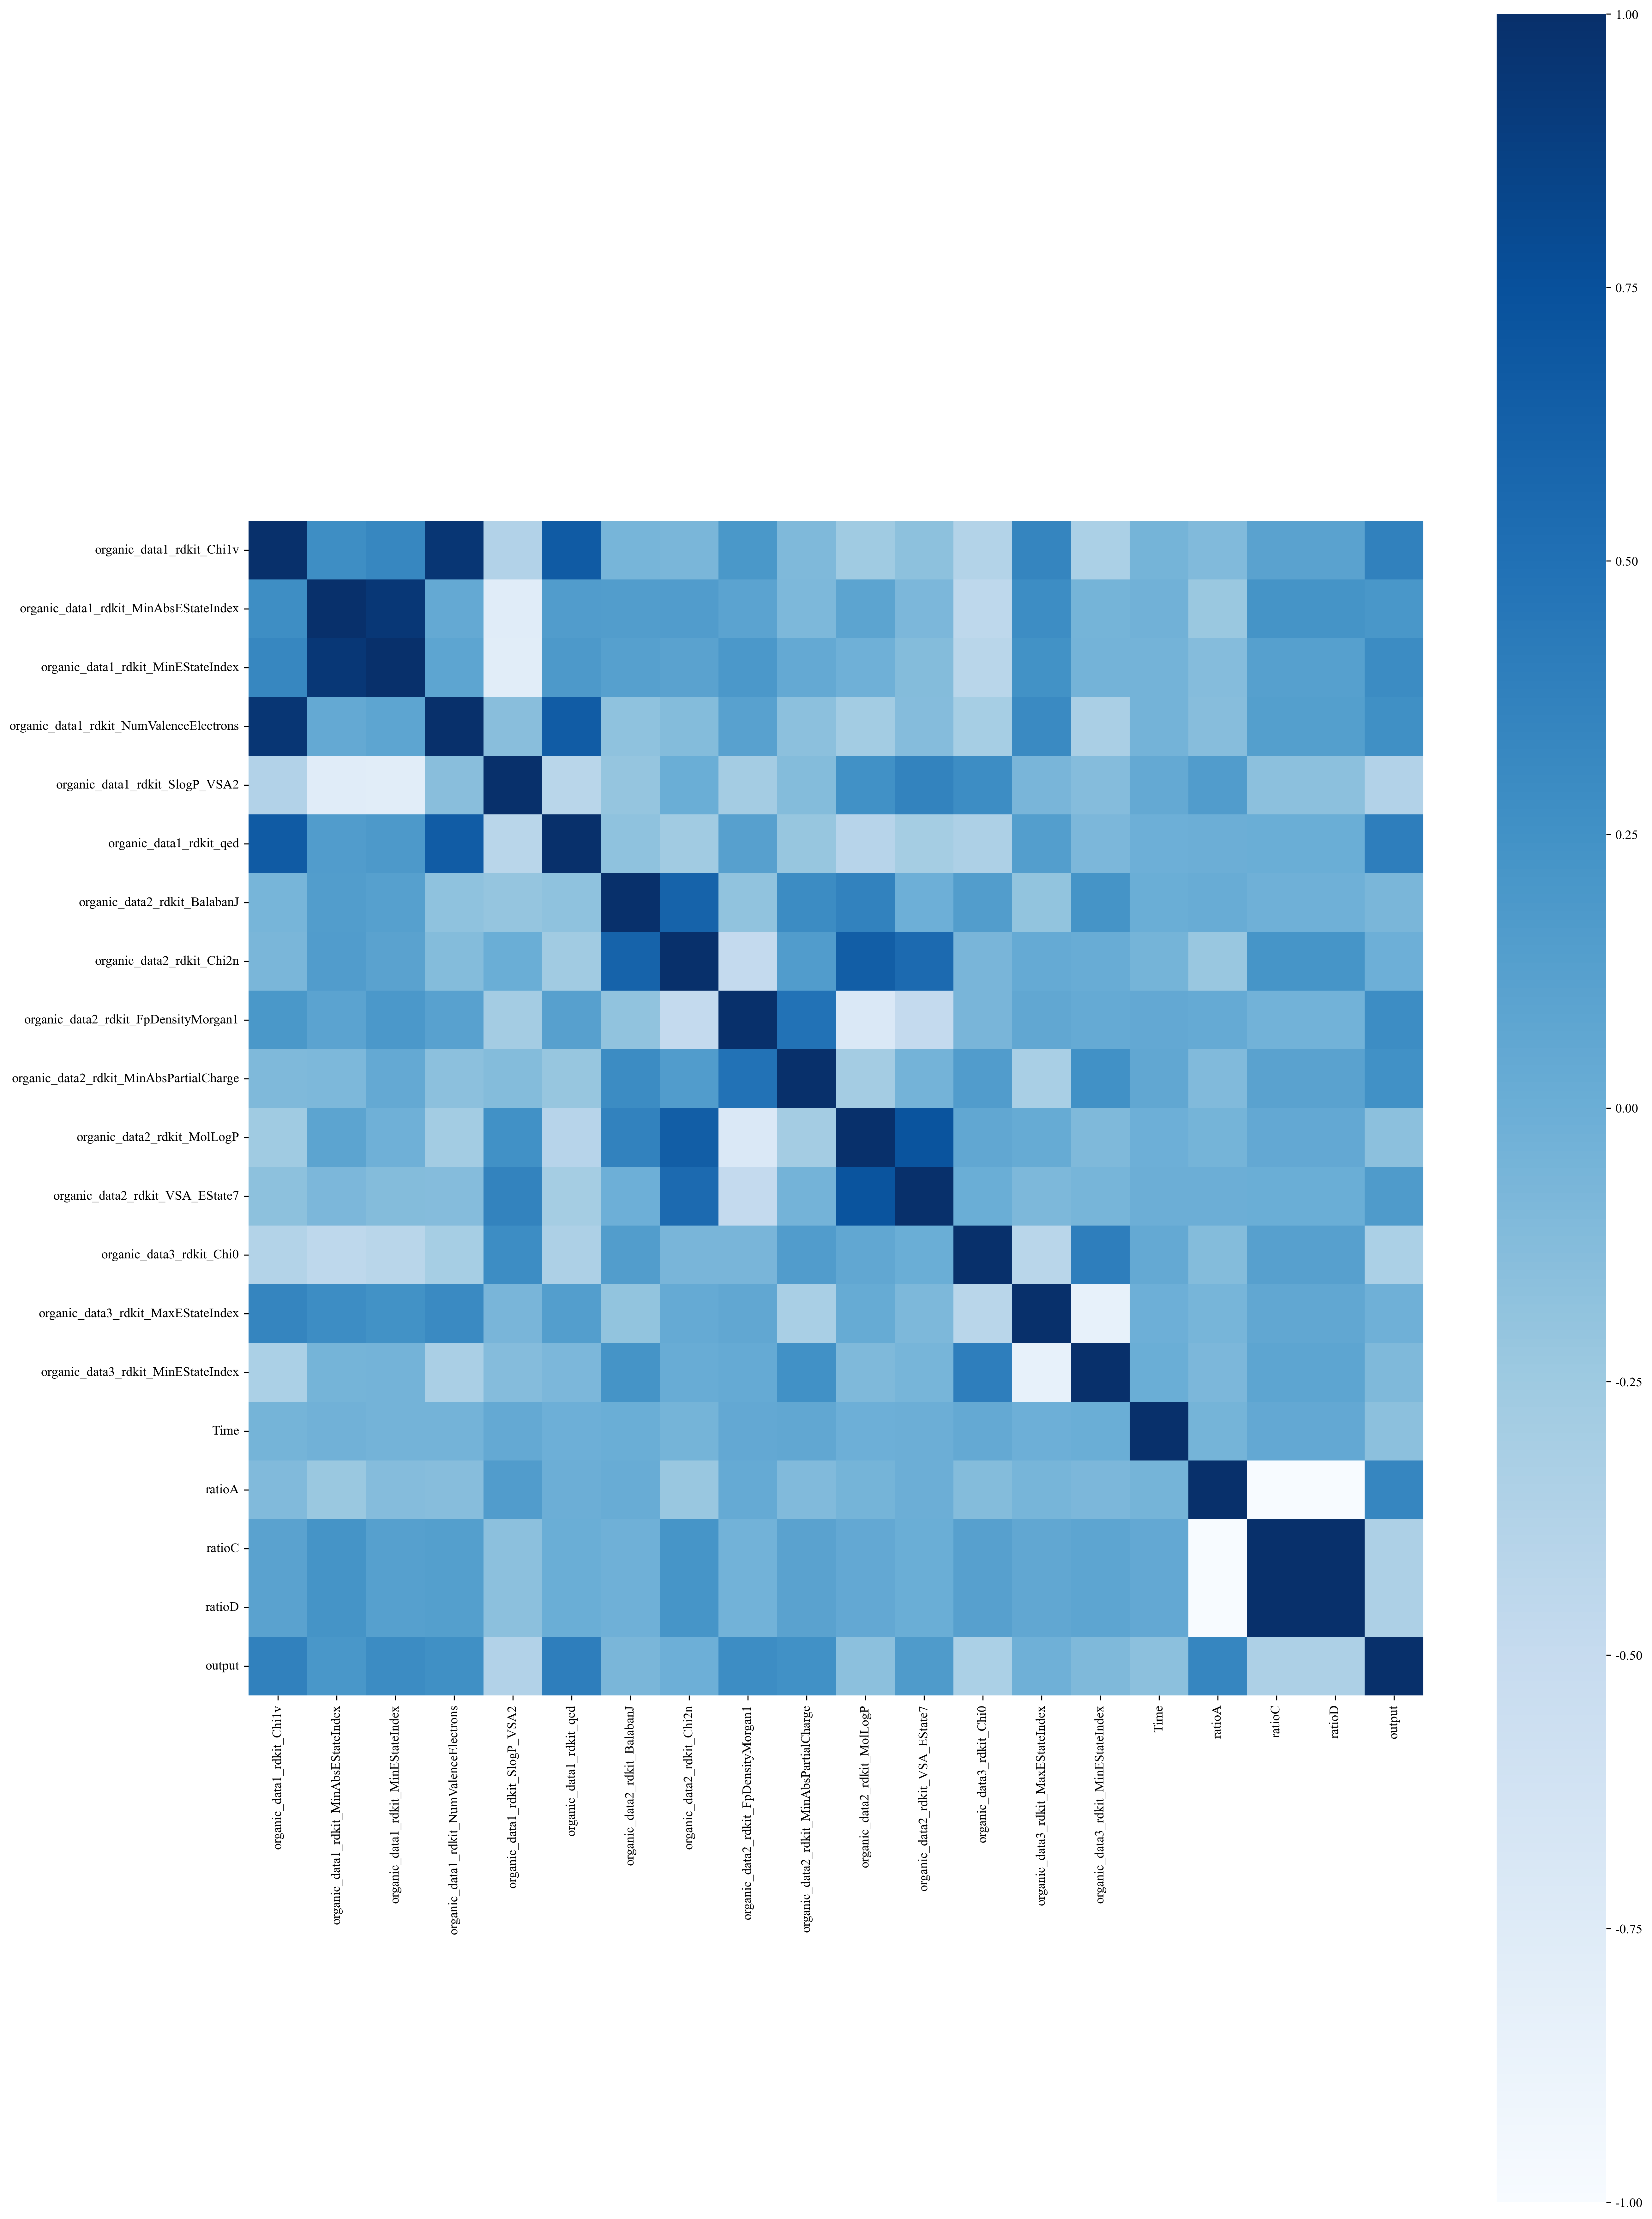

Values plotted in this chart, from the file beside it:
, organic_data1_rdkit_Chi1v, organic_data1_rdkit_MinAbsEStateIndex, organic_data1_rdkit_MinEStateIndex, organic_data1_rdkit_NumValenceElectrons, organic_data1_rdkit_SlogP_VSA2, organic_data1_rdkit_qed, organic_data2_rdkit_BalabanJ, organic_data2_rdkit_Chi2n, organic_data2_rdkit_FpDensityMorgan1, organic_data2_rdkit_MinAbsPartialCharge, organic_data2_rdkit_MolLogP, organic_data2_rdkit_VSA_EState7, organic_data3_rdkit_Chi0, organic_data3_rdkit_MaxEStateIndex, organic_data3_rdkit_MinEStateIndex, Time, ratioA, ratioC, ratioD, output
organic_data1_rdkit_Chi1v, 1.0, 0.2737, 0.33, 0.9526, -0.372, 0.6649, -0.06153, -0.07422, 0.2011, -0.0987, -0.2588, -0.1665, -0.3813, 0.3486, -0.3326, -0.04937, -0.1082, 0.1082, 0.1082, 0.3798
organic_data1_rdkit_MinAbsEStateIndex, 0.2737, 1.0, 0.9389, 0.0431, -0.7673, 0.1583, 0.1509, 0.1623, 0.1004, -0.09162, 0.09212, -0.085, -0.4486, 0.2851, -0.05464, -0.02443, -0.2313, 0.2313, 0.2313, 0.2063
organic_data1_rdkit_MinEStateIndex, 0.33, 0.9389, 1.0, 0.08393, -0.7812, 0.1807, 0.1289, 0.1023, 0.1918, 0.04582, -0.02131, -0.1196, -0.4214, 0.2448, -0.04068, -0.04163, -0.1323, 0.1323, 0.1323, 0.2967
organic_data1_rdkit_NumValenceElectrons, 0.9526, 0.0431, 0.08393, 1.0, -0.1469, 0.6568, -0.1757, -0.1231, 0.1113, -0.1613, -0.2752, -0.1278, -0.3015, 0.3079, -0.3269, -0.04612, -0.139, 0.139, 0.139, 0.2579
organic_data1_rdkit_SlogP_VSA2, -0.372, -0.7673, -0.7812, -0.1469, 1.0, -0.4163, -0.2049, 0.004318, -0.2887, -0.1243, 0.2531, 0.3628, 0.2882, -0.06843, -0.1307, 0.04381, 0.1583, -0.1583, -0.1583, -0.3697
organic_data1_rdkit_qed, 0.6649, 0.1583, 0.1807, 0.6568, -0.4163, 1.0, -0.1771, -0.2715, 0.1176, -0.2131, -0.4032, -0.2904, -0.3412, 0.1454, -0.082, -0.0105, -0.005168, 0.005168, 0.005168, 0.4041
organic_data2_rdkit_BalabanJ, -0.06153, 0.1509, 0.1289, -0.1757, -0.2049, -0.1771, 1.0, 0.6079, -0.1828, 0.2911, 0.3737, -0.01286, 0.1488, -0.1889, 0.2314, 0.001771, 0.0211, -0.0211, -0.0211, -0.07173
organic_data2_rdkit_Chi2n, -0.07422, 0.1623, 0.1023, -0.1231, 0.004318, -0.2715, 0.6079, 1.0, -0.4852, 0.1602, 0.642, 0.5545, -0.06449, 0.03783, 0.02251, -0.0504, -0.2219, 0.2219, 0.2219, -0.00843
organic_data2_rdkit_FpDensityMorgan1, 0.2011, 0.1004, 0.1918, 0.1113, -0.2887, 0.1176, -0.1828, -0.4852, 1.0, 0.4912, -0.7084, -0.4877, -0.06424, 0.05874, 0.03293, 0.05032, 0.03773, -0.03773, -0.03773, 0.2844
organic_data2_rdkit_MinAbsPartialCharge, -0.0987, -0.09162, 0.04582, -0.1613, -0.1243, -0.2131, 0.2911, 0.1602, 0.4912, 1.0, -0.2832, -0.04074, 0.1563, -0.3127, 0.2564, 0.06045, -0.1042, 0.1042, 0.1042, 0.2546
organic_data2_rdkit_MolLogP, -0.2588, 0.09212, -0.02131, -0.2752, 0.2531, -0.4032, 0.3737, 0.642, -0.7084, -0.2832, 1.0, 0.7212, 0.05738, 0.02978, -0.09709, -0.01167, -0.04853, 0.04853, 0.04853, -0.1632
organic_data2_rdkit_VSA_EState7, -0.1665, -0.085, -0.1196, -0.1278, 0.3628, -0.2904, -0.01286, 0.5545, -0.4877, -0.04074, 0.7212, 1.0, 0.001164, -0.09092, -0.05919, -0.006217, -0.003209, 0.003209, 0.003209, 0.1663
organic_data3_rdkit_Chi0, -0.3813, -0.4486, -0.4214, -0.3015, 0.2882, -0.3412, 0.1488, -0.06449, -0.06424, 0.1563, 0.05738, 0.001164, 1.0, -0.4191, 0.4028, 0.0466, -0.125, 0.125, 0.125, -0.33
organic_data3_rdkit_MaxEStateIndex, 0.3486, 0.2851, 0.2448, 0.3079, -0.06843, 0.1454, -0.1889, 0.03783, 0.05874, -0.3127, 0.02978, -0.09092, -0.4191, 1.0, -0.8382, -0.01117, -0.0599, 0.0599, 0.0599, -0.01682
organic_data3_rdkit_MinEStateIndex, -0.3326, -0.05464, -0.04068, -0.3269, -0.1307, -0.082, 0.2314, 0.02251, 0.03293, 0.2564, -0.09709, -0.05919, 0.4028, -0.8382, 1.0, 0.001393, -0.07897, 0.07897, 0.07897, -0.09783
Time, -0.04937, -0.02443, -0.04163, -0.04612, 0.04381, -0.0105, 0.001771, -0.0504, 0.05032, 0.06045, -0.01167, -0.006217, 0.0466, -0.01117, 0.001393, 1.0, -0.05212, 0.05212, 0.05212, -0.1634
ratioA, -0.1082, -0.2313, -0.1323, -0.139, 0.1583, -0.005168, 0.0211, -0.2219, 0.03773, -0.1042, -0.04853, -0.003209, -0.125, -0.0599, -0.07897, -0.05212, 1.0, -1, -1, 0.3369
ratioC, 0.1082, 0.2313, 0.1323, 0.139, -0.1583, 0.005168, -0.0211, 0.2219, -0.03773, 0.1042, 0.04853, 0.003209, 0.125, 0.0599, 0.07897, 0.05212, -1, 1.0, 1, -0.3369
ratioD, 0.1082, 0.2313, 0.1323, 0.139, -0.1583, 0.005168, -0.0211, 0.2219, -0.03773, 0.1042, 0.04853, 0.003209, 0.125, 0.0599, 0.07897, 0.05212, -1, 1, 1.0, -0.3369
output, 0.3798, 0.2063, 0.2967, 0.2579, -0.3697, 0.4041, -0.07173, -0.00843, 0.2844, 0.2546, -0.1632, 0.1663, -0.33, -0.01682, -0.09783, -0.1634, 0.3369, -0.3369, -0.3369, 1.0
